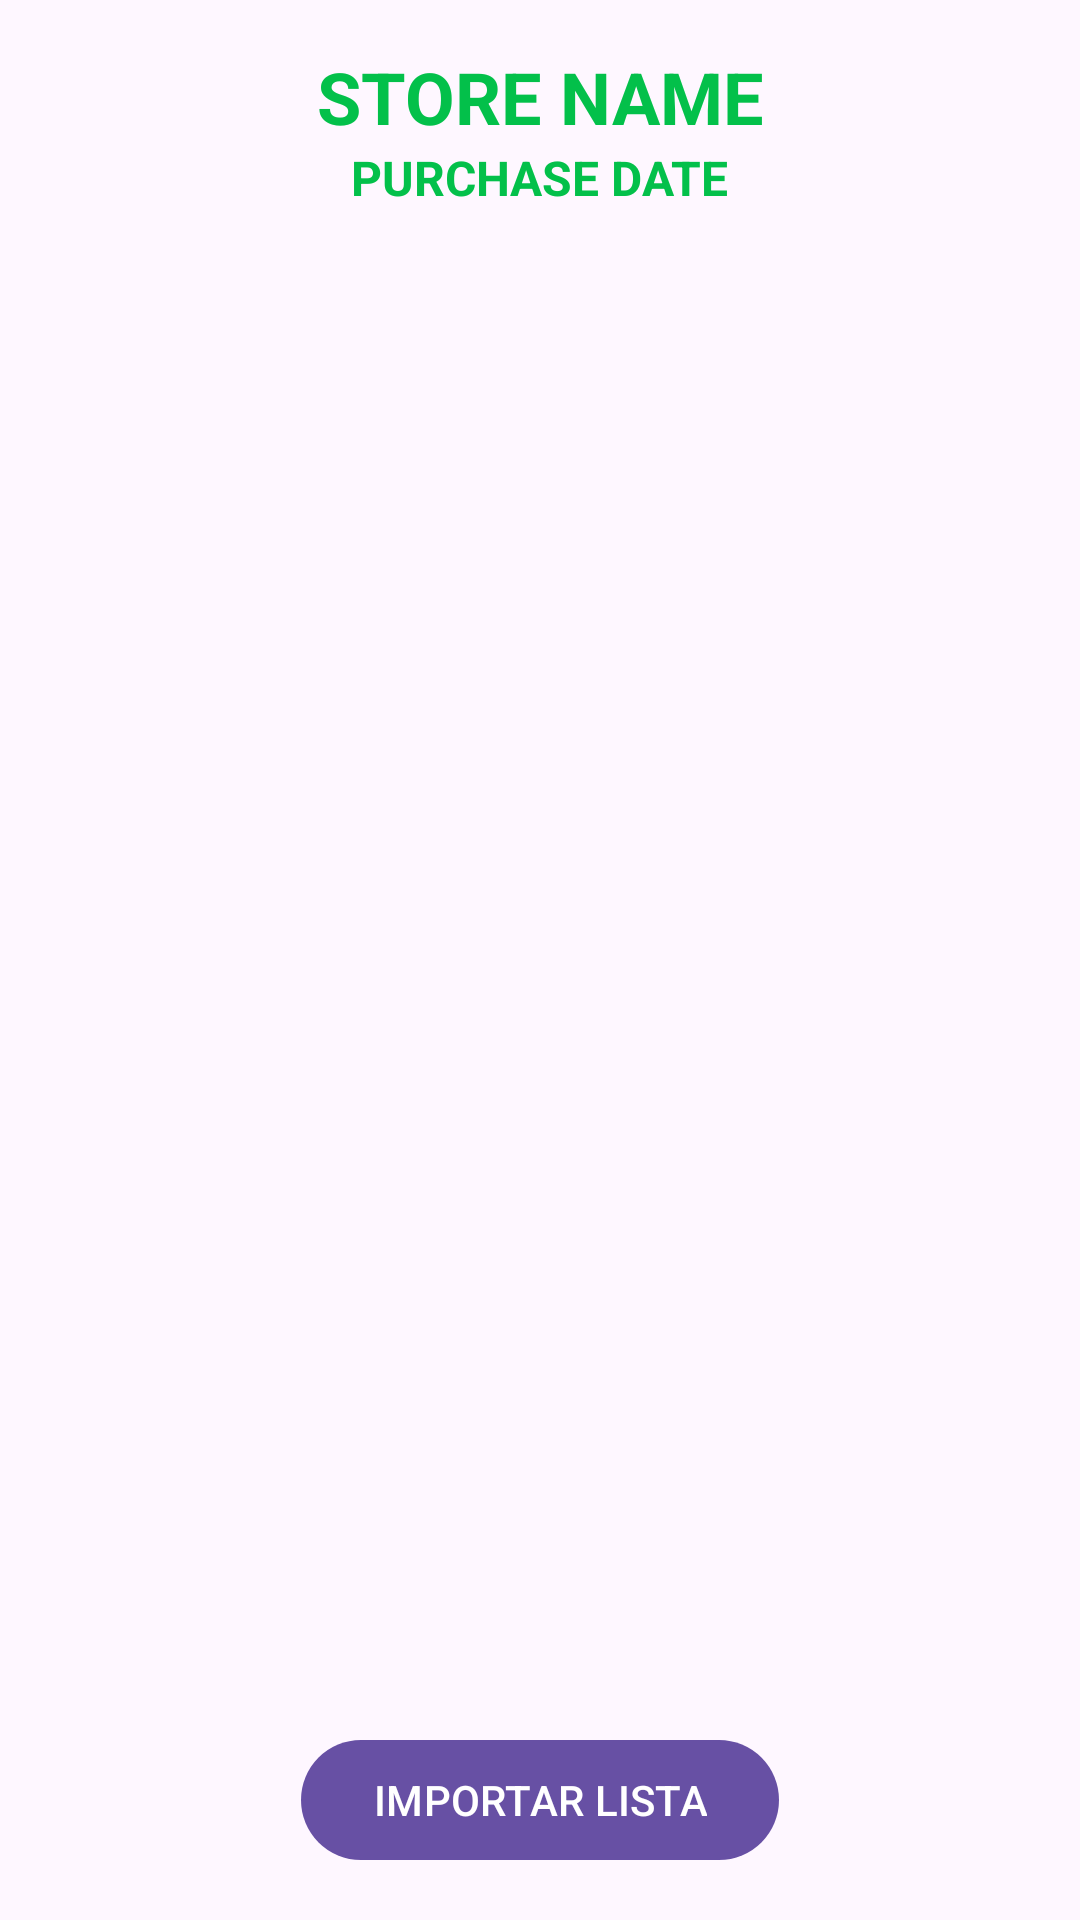

Android layout source for this screen:
<!-- AndroidManifest.xml: application theme Theme.Feirapp -->
<!-- res/layout/fragment_qrcode_scan_result.xml -->
<?xml version="1.0" encoding="utf-8"?>
<androidx.constraintlayout.widget.ConstraintLayout xmlns:android="http://schemas.android.com/apk/res/android"
    xmlns:app="http://schemas.android.com/apk/res-auto"
    xmlns:tools="http://schemas.android.com/tools"
    android:layout_width="match_parent"
    android:layout_height="match_parent"
    tools:context=".fragments.QrcodeScanResultFragment">

    <androidx.constraintlayout.widget.Guideline
        android:id="@+id/gl_header"
        android:layout_width="match_parent"
        android:layout_height="match_parent"
        app:layout_constraintGuide_percent=".21"/>

    <androidx.constraintlayout.widget.Guideline
        android:id="@+id/gl_footer"
        android:layout_width="match_parent"
        android:layout_height="match_parent"
        android:orientation="horizontal"
        app:layout_constraintGuide_percent=".89" />
    <TextView
        android:id="@+id/tv_store_name"
        android:layout_width="wrap_content"
        android:layout_height="wrap_content"
        android:layout_marginTop="16dp"
        android:text="STORE NAME"
        android:textAlignment="center"
        android:textColor="@color/parakeet"
        android:textSize="24sp"
        android:textStyle="bold"
        app:layout_constraintEnd_toEndOf="parent"
        app:layout_constraintStart_toStartOf="parent"
        app:layout_constraintTop_toTopOf="parent" />

    <TextView
        android:id="@+id/tv_date"
        android:layout_width="wrap_content"
        android:layout_height="wrap_content"
        android:text="PURCHASE DATE"
        android:textColor="@color/parakeet"
        android:layout_marginBottom="16dp"
        android:textSize="16sp"
        android:textStyle="bold"
        app:layout_constraintEnd_toEndOf="parent"
        app:layout_constraintStart_toStartOf="parent"
        app:layout_constraintTop_toBottomOf="@id/tv_store_name" />

    <androidx.recyclerview.widget.RecyclerView
        android:id="@+id/rv_qrcode_result"
        android:layout_width="match_parent"
        android:layout_height="0dp"
        android:layout_marginTop="16dp"
        android:layout_marginBottom="16dp"
        app:layout_constraintBottom_toTopOf="@id/bt_import"
        app:layout_constraintEnd_toEndOf="parent"
        app:layout_constraintHorizontal_bias="0.0"
        app:layout_constraintStart_toStartOf="parent"
        app:layout_constraintTop_toBottomOf="@id/tv_date"
        app:layout_constraintVertical_bias="0.0" />

    <com.google.android.material.button.MaterialButton
        android:id="@+id/bt_import"
        android:layout_width="wrap_content"
        android:layout_height="wrap_content"
        android:layout_marginBottom="16dp"
        android:text="@string/import_list_button_text"
        app:layout_constraintBottom_toBottomOf="parent"
        app:layout_constraintEnd_toEndOf="parent"
        app:layout_constraintStart_toStartOf="parent" />
</androidx.constraintlayout.widget.ConstraintLayout>
<!-- resources referenced by this layout -->
<resources>
  <color name="parakeet">#03C04A</color>
  <string name="import_list_button_text">IMPORTAR LISTA</string>
  <style name="Theme.Feirapp" parent="Base.Theme.Feirapp" />
  <style name="Base.Theme.Feirapp" parent="Theme.Material3.DayNight.NoActionBar">
          
          
      </style>
</resources>
